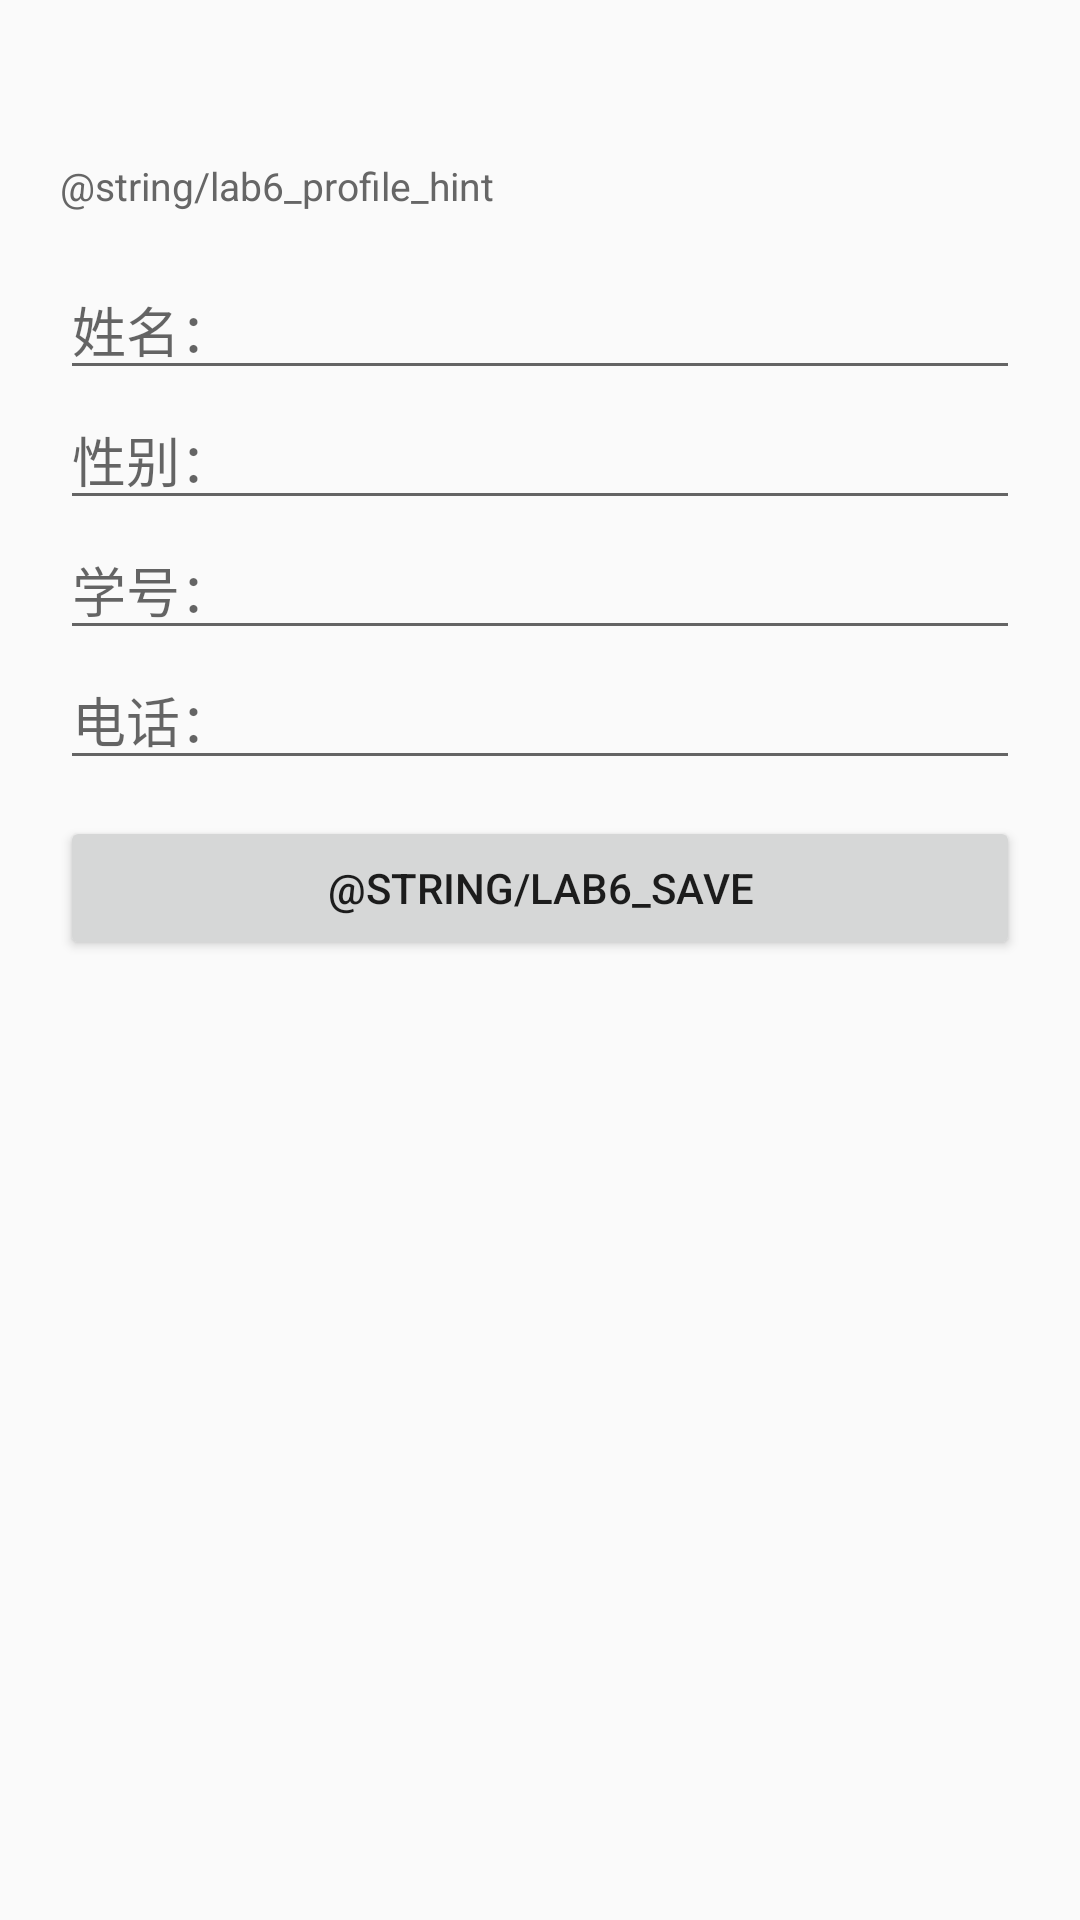

This screen was rendered from an Android layout file. Write that file and the resources it references.
<!-- AndroidManifest.xml: application theme Theme.MyApplication -->
<!-- res/layout/fragment_profile.xml -->
<?xml version="1.0" encoding="utf-8"?>
<ScrollView xmlns:android="http://schemas.android.com/apk/res/android"
    android:layout_width="match_parent"
    android:layout_height="match_parent"
    android:fillViewport="true">

    <LinearLayout
        android:layout_width="match_parent"
        android:layout_height="wrap_content"
        android:orientation="vertical"
        android:padding="20dp">

        <TextView
            android:id="@+id/tvProfileTitle"
            android:layout_width="match_parent"
            android:layout_height="wrap_content"
            android:textSize="20sp"
            android:textStyle="bold"
            android:textColor="@color/purple_500"
            android:paddingBottom="6dp" />

        <TextView
            android:layout_width="match_parent"
            android:layout_height="wrap_content"
            android:text="@string/lab6_profile_hint"
            android:textSize="13sp"
            android:textColor="#666666"
            android:paddingBottom="16dp" />

        <EditText
            android:id="@+id/etName"
            android:layout_width="match_parent"
            android:layout_height="wrap_content"
            android:hint="@string/p_label_name"
            android:inputType="textPersonName" />

        <EditText
            android:id="@+id/etGender"
            android:layout_width="match_parent"
            android:layout_height="wrap_content"
            android:hint="@string/p_label_gender"
            android:inputType="text" />

        <EditText
            android:id="@+id/etStudentId"
            android:layout_width="match_parent"
            android:layout_height="wrap_content"
            android:hint="@string/p_label_student_id"
            android:inputType="text" />

        <EditText
            android:id="@+id/etPhone"
            android:layout_width="match_parent"
            android:layout_height="wrap_content"
            android:hint="@string/p_label_phone"
            android:inputType="phone" />

        <Button
            android:id="@+id/btnSaveProfile"
            android:layout_width="match_parent"
            android:layout_height="wrap_content"
            android:layout_marginTop="12dp"
            android:text="@string/lab6_save" />

        <TextView
            android:id="@+id/tvBestScore"
            android:layout_width="match_parent"
            android:layout_height="wrap_content"
            android:layout_marginTop="18dp"
            android:textSize="15sp"
            android:textStyle="bold"
            android:textColor="#333333" />
    </LinearLayout>
</ScrollView>
<!-- resources referenced by this layout -->
<resources>
  <color name="purple_500">#FF6200EE</color>
  <string name="p_label_gender">性别：</string>
  <string name="p_label_name">姓名：</string>
  <string name="p_label_phone">电话：</string>
  <string name="p_label_student_id">学号：</string>
  <style name="Theme.MyApplication" parent="Base.Theme.MyApplication" />
  <style name="Base.Theme.MyApplication" parent="Theme.MaterialComponents.DayNight.DarkActionBar.Bridge">
          
          
      </style>
</resources>
